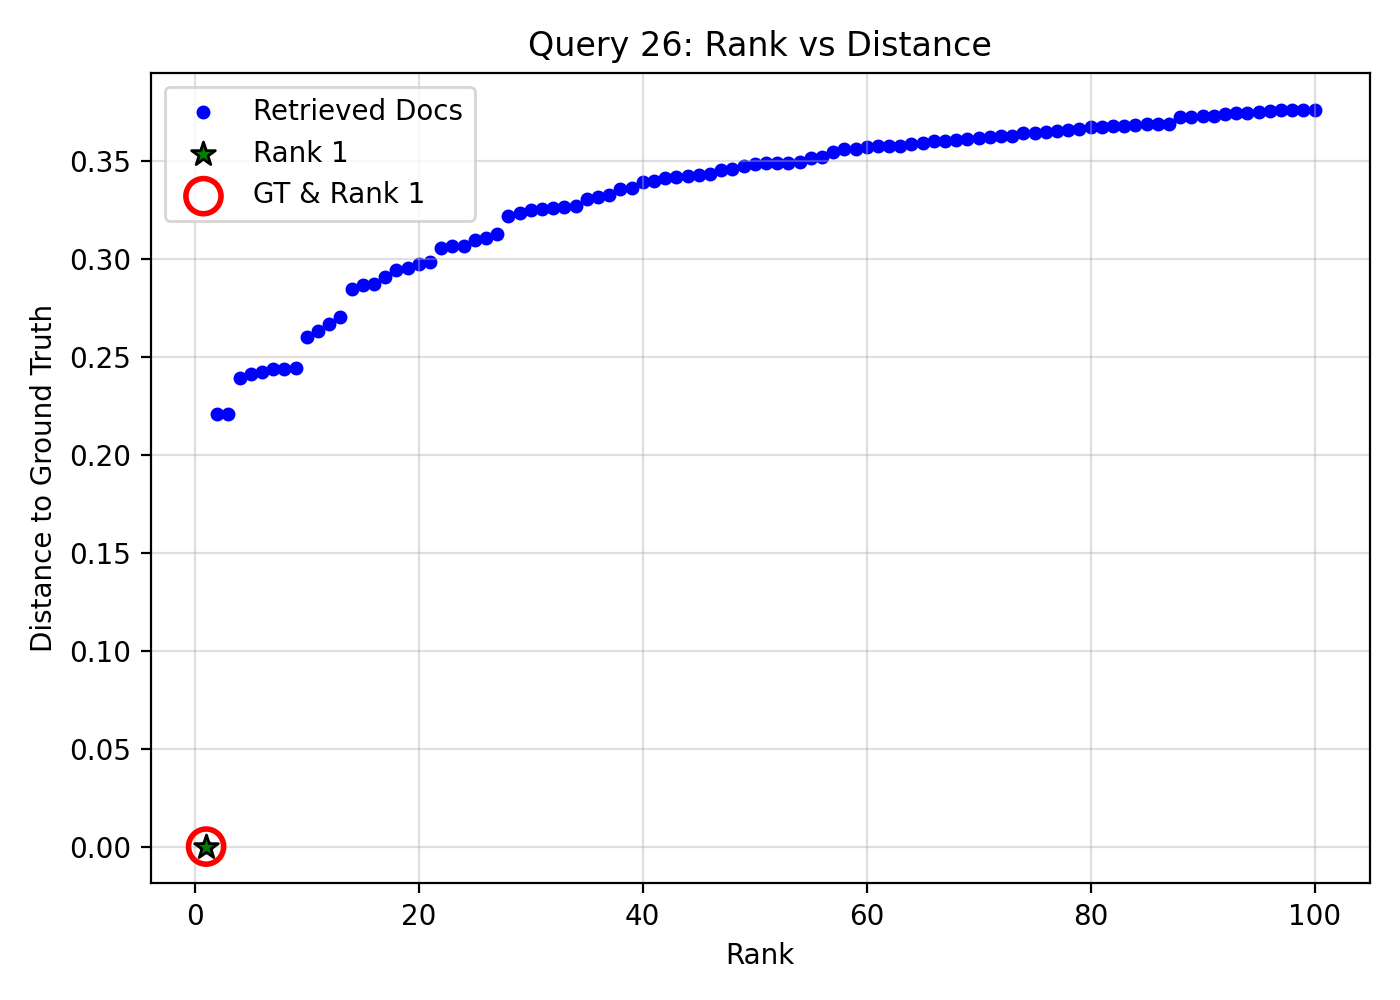

The data file committed next to this chart (first rows):
query_idx, query_gt_id, doc_id, rank, distance, is_gt, is_rank_1
26, 10966943, 31fa315f-a0dd-4c56-86be-c7f465f9c853, 1, 0.0, 1, 1
26, 10966943, d096e1d6-3f39-4135-8f52-9e3d7fd6d622, 2, 0.2208, 0, 0
26, 10966943, d894ffce-9a11-4169-af83-3b3fd28ad191, 3, 0.2211, 0, 0
26, 10966943, 1aa287ca-78ec-4e84-9d3c-dd56e7106402, 4, 0.2395, 0, 0
26, 10966943, 74242ad4-1e8c-41db-8fd9-98aff33061e8, 5, 0.2412, 0, 0
26, 10966943, 8fda051a-6c2b-45df-81ea-a4708715e0eb, 6, 0.2421, 0, 0
26, 10966943, fc627a30-88e7-4aa5-9073-36dc6d717a63, 7, 0.244, 0, 0
26, 10966943, cfa04496-25df-4e7e-8f19-7607043a7589, 8, 0.244, 0, 0
26, 10966943, a279d70c-d6b2-418b-815e-80ea714c06b2, 9, 0.2443, 0, 0
26, 10966943, aa0dfcd4-0774-4460-a885-6b08ee1fd49a, 10, 0.26, 0, 0
26, 10966943, 97ecce56-71c1-4d9f-b3e2-c0b0757244fe, 11, 0.2631, 0, 0
26, 10966943, 9aec55d1-6d20-4b36-bca4-4d8e40f05003, 12, 0.267, 0, 0
26, 10966943, e702d7f8-f07f-4cca-8bb3-2cee85a54d61, 13, 0.2703, 0, 0
26, 10966943, 3170db17-346a-4518-8b36-c5401b7e170b, 14, 0.2845, 0, 0
26, 10966943, bc8b86de-3fd6-4ad5-99b8-c59c88532785, 15, 0.287, 0, 0
26, 10966943, f21527ad-fbd1-4a40-8b2b-29f4b44f7968, 16, 0.2873, 0, 0
26, 10966943, cff26af6-c856-43de-874f-0d3d3b97a62c, 17, 0.2911, 0, 0
26, 10966943, 0a1c7b66-e166-4b30-9bc1-3d3344a54f27, 18, 0.2943, 0, 0
26, 10966943, dd86a010-5b44-4e7d-9c13-206adcfb70d6, 19, 0.2956, 0, 0
26, 10966943, 30ca1a0b-f372-4674-bbe7-bff82df27620, 20, 0.2973, 0, 0
26, 10966943, 80335111-1ba3-4d41-809f-1ee60e61caea, 21, 0.2985, 0, 0
26, 10966943, c3950c41-862f-406d-9a46-9fe61df9f03a, 22, 0.3058, 0, 0
26, 10966943, adee6483-10cf-4de5-a150-8116f3bcc957, 23, 0.3066, 0, 0
26, 10966943, b52e170d-bd4c-4dca-87d3-4d8e0c32ac76, 24, 0.3067, 0, 0
26, 10966943, 35d368de-3a1e-46a9-95d2-fd8d35afce10, 25, 0.3095, 0, 0
26, 10966943, 3df01db9-af08-4b53-8964-0356a21234e7, 26, 0.3107, 0, 0
26, 10966943, 79c23430-6e64-4601-916a-ed84c9bd8f8a, 27, 0.313, 0, 0
26, 10966943, 5e6769ee-a87e-411f-863c-4664de1acc6f, 28, 0.322, 0, 0
26, 10966943, a368ef7f-651c-47c2-a9d2-546281fad4b6, 29, 0.3237, 0, 0
26, 10966943, d63e5b74-b19f-456e-8302-a51d7f670e4e, 30, 0.3253, 0, 0
26, 10966943, d70f7d8c-3d3e-4087-bfab-dcb0534d7ea5, 31, 0.3256, 0, 0
26, 10966943, b27fa132-234b-4744-a6be-8267af25551d, 32, 0.3263, 0, 0
26, 10966943, cc9d9960-c237-46c7-969c-cd7c76c13d56, 33, 0.3264, 0, 0
26, 10966943, 58520932-ab11-4e60-bce6-4b9c61544efa, 34, 0.327, 0, 0
26, 10966943, f20e7d88-94de-46a5-b926-f9f29dad930b, 35, 0.3309, 0, 0
26, 10966943, 5f785fed-b48f-4277-a127-2ec6092285aa, 36, 0.3315, 0, 0
26, 10966943, e4448385-2f67-4a77-afb3-c099331609b8, 37, 0.3326, 0, 0
26, 10966943, bd5a3b27-5a9e-4216-bf98-b35d379df394, 38, 0.3356, 0, 0
26, 10966943, 9cfc04c3-7d5f-4f28-a51e-7080fc5dcfb0, 39, 0.3365, 0, 0
26, 10966943, 61d4fc32-726f-47f7-af5a-85e9567ca688, 40, 0.3395, 0, 0
26, 10966943, 427366fb-437a-4c71-8269-7027a741de5c, 41, 0.3397, 0, 0
26, 10966943, 5b97afaa-d3da-4ddf-87b2-58016758ffa8, 42, 0.3412, 0, 0
26, 10966943, f9c71dbd-d8d7-4f73-a6e8-f23d1384d495, 43, 0.3418, 0, 0
26, 10966943, 034f5a0f-18e1-4446-b446-f6964722efc8, 44, 0.3425, 0, 0
26, 10966943, 2fe6b9ac-ffe5-4d54-8086-71331f8bd1ad, 45, 0.3427, 0, 0
26, 10966943, 0753e4b6-7d7f-4393-8507-4eec1cc7e7db, 46, 0.3434, 0, 0
26, 10966943, 0ecba7d1-b526-4a55-869a-63d9cabef347, 47, 0.3456, 0, 0
26, 10966943, 7d3fddd0-f7cd-4203-8da8-67ea040a72f2, 48, 0.3458, 0, 0
26, 10966943, 119bd06e-60c1-4cb0-8eec-b201af2612ad, 49, 0.3475, 0, 0
26, 10966943, 9938ee69-83a5-4e64-aa99-4e77afc5f09b, 50, 0.3484, 0, 0
26, 10966943, ed0ee69c-8a82-4dab-82e4-346ca52256fd, 51, 0.3491, 0, 0
26, 10966943, 9fccd4ae-5cc2-4de2-82d7-62228d291285, 52, 0.3492, 0, 0
26, 10966943, 4d7901a9-37d1-49dc-a105-8c61c5568f19, 53, 0.3493, 0, 0
26, 10966943, 7e75a3c9-d597-43ac-ac1f-e1b78fa05fe8, 54, 0.3494, 0, 0
26, 10966943, 1fa67bcd-0cd4-4d67-99fb-da7dc0ed577e, 55, 0.3514, 0, 0
26, 10966943, f032f0dd-4de3-42e2-a238-5572643106ff, 56, 0.3521, 0, 0
26, 10966943, d2ccb451-b9b6-4d8a-957b-a5da120fe0ab, 57, 0.3546, 0, 0
26, 10966943, 78bc66f8-a119-4bdb-a1cd-2fda67bb5a45, 58, 0.3562, 0, 0
26, 10966943, bd8b0fc1-cdee-4ad5-8ece-0ec4b819bc1f, 59, 0.3564, 0, 0
26, 10966943, 4ad99d24-1c1f-4af9-b635-d0ba5c166456, 60, 0.3573, 0, 0
... 40 more rows
